Photos from the image-classification dataset "dataset" in the GitHub repository LaLils/ACS-Java. Its 24 classes are: croco candy, croco blue, croco yellow, croco red, croco green, dragibus candy, dragibus blue, dragibus yellow, dragibus black, dragibus pink, dragibus red, dragibus green, fraise, fraise fraise, oeuf, oeuf oeuf, ourson, ourson jaune, ourson rouge, ourson vert, schtroumpf, schtroumpf blanc, schtroumpf jaune, schtroumpf rouge.

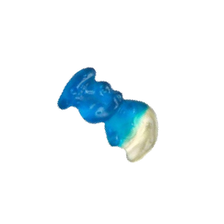
Label: schtroumpf

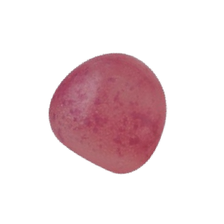
Label: dragibus pink

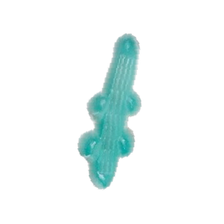
Label: croco blue

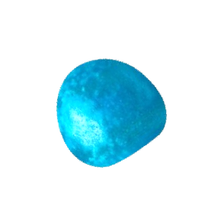
Label: dragibus blue

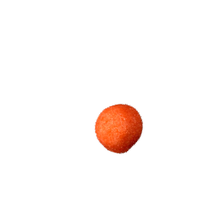
Label: fraise

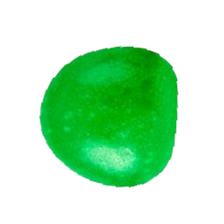
Label: dragibus green
